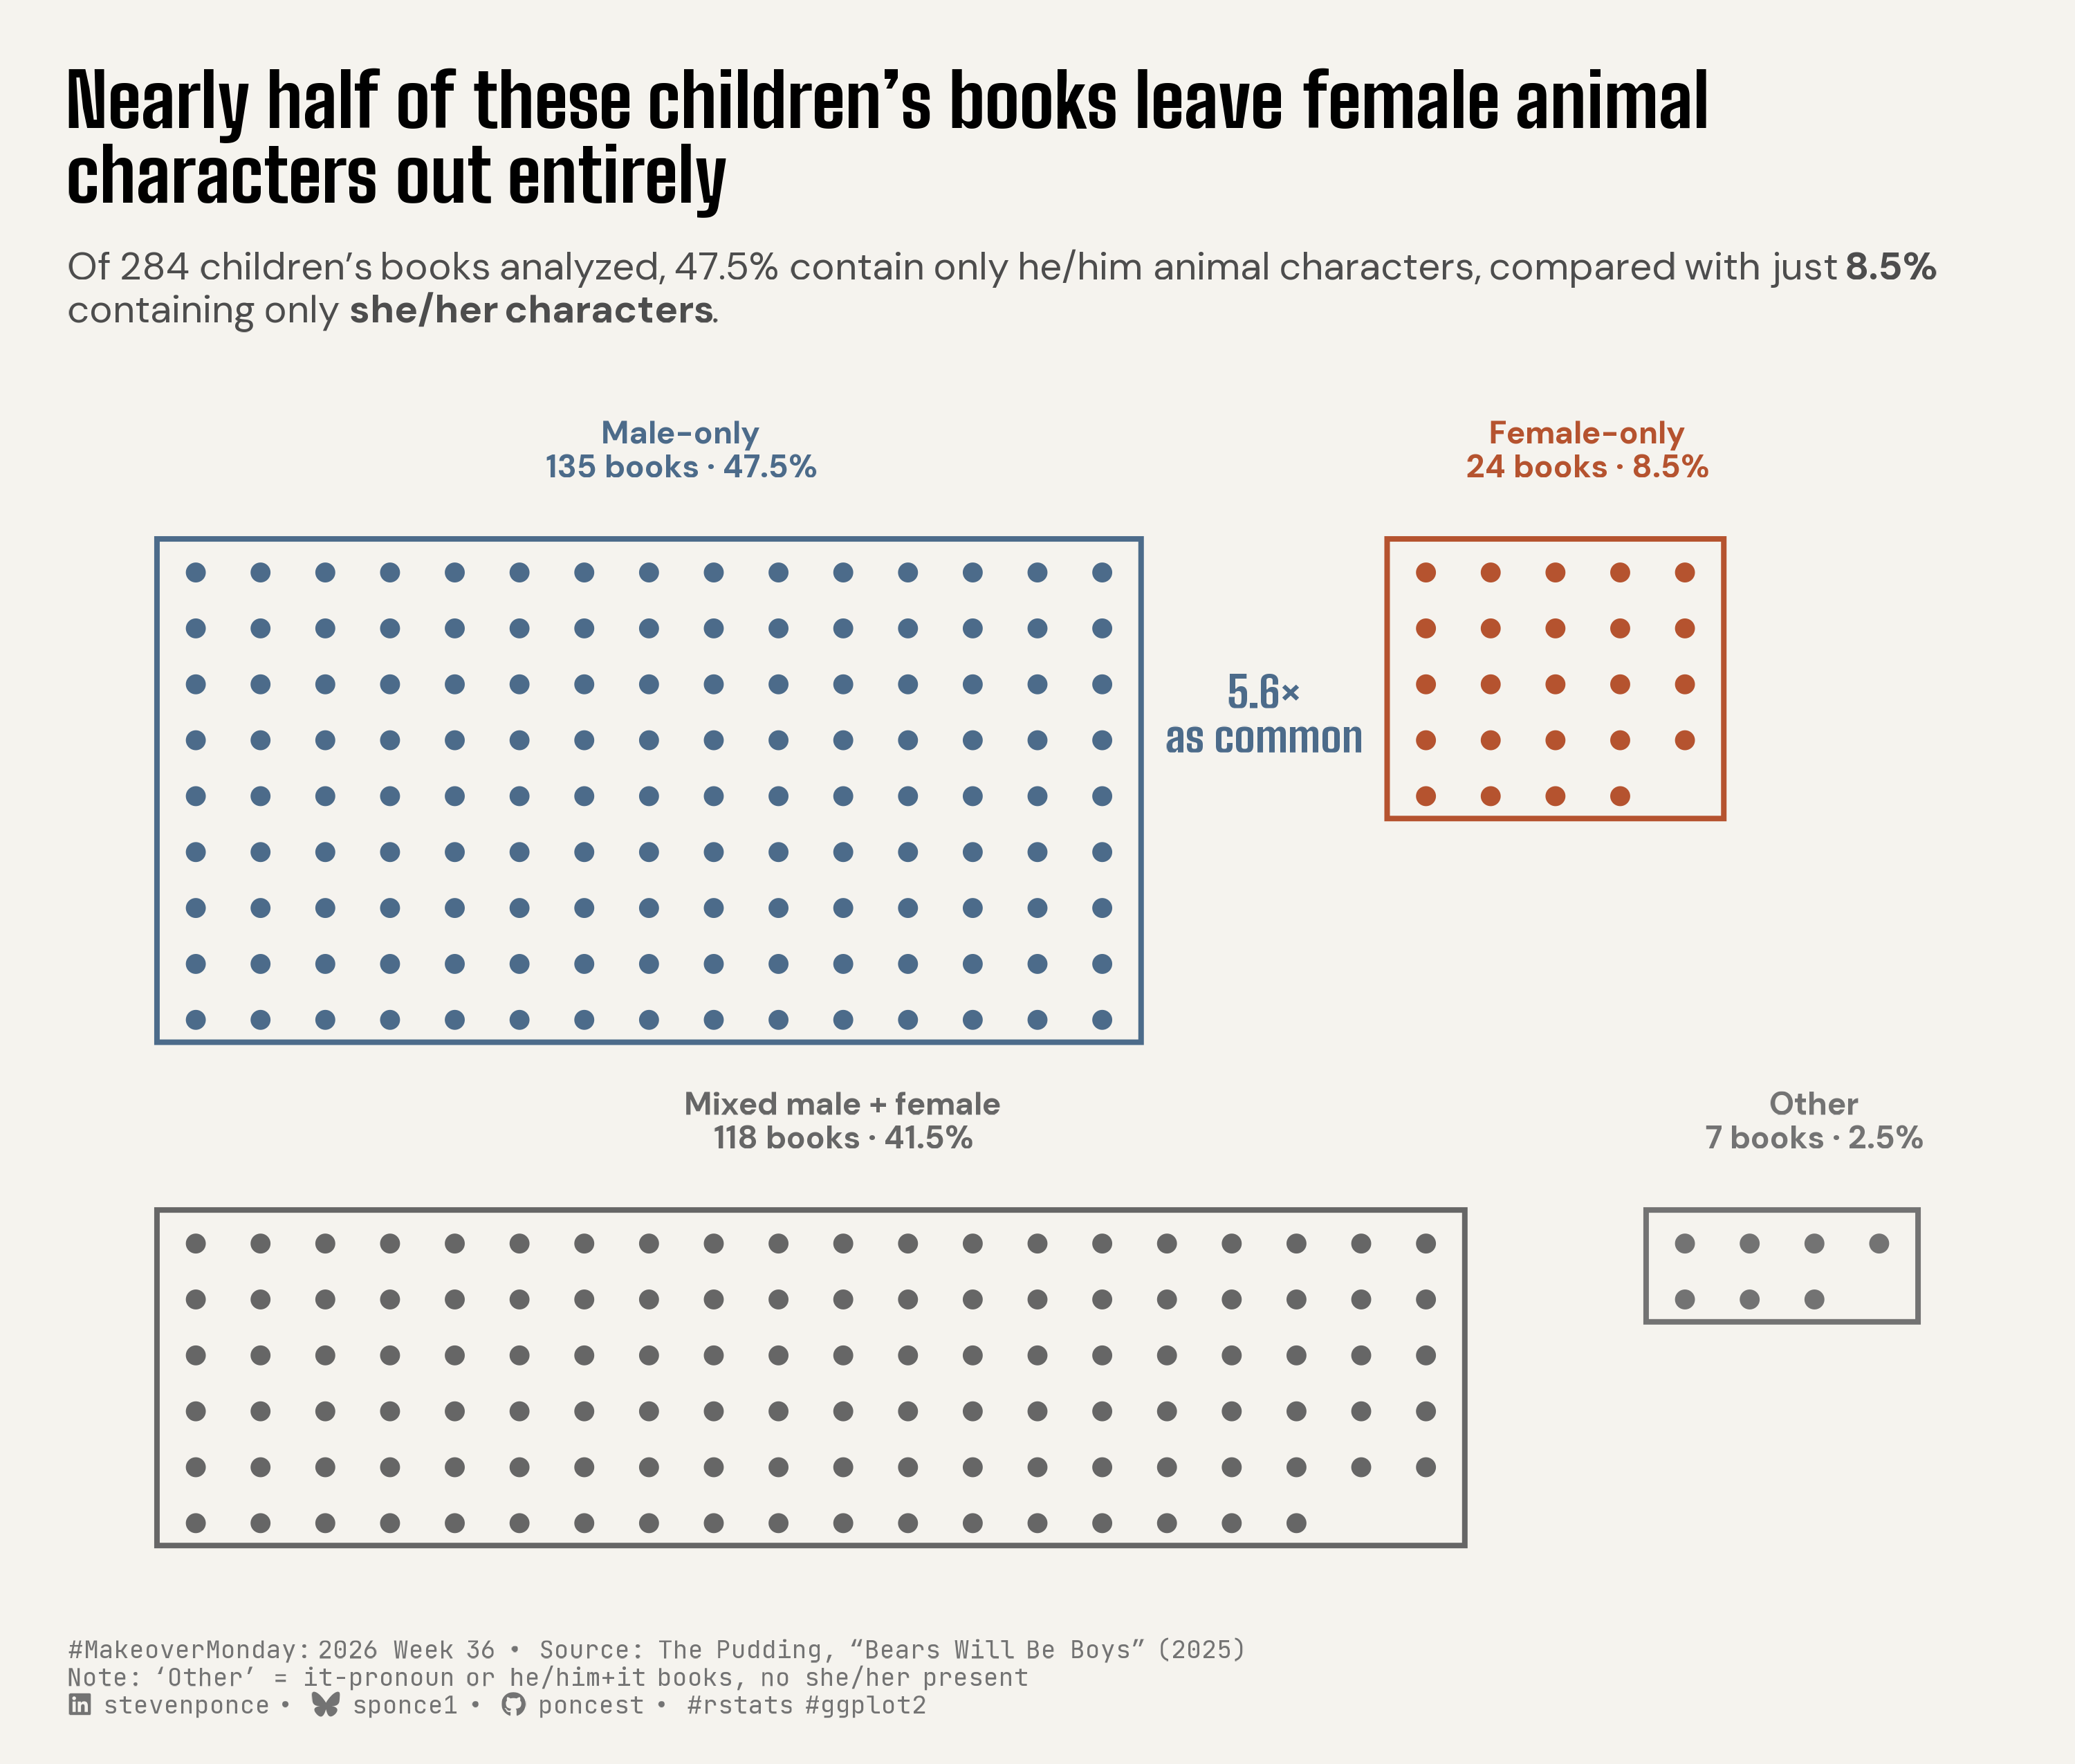

This figure's R source:
## Challenge: #MakeoverMonday 2026 week 36
## Data:      Bears Will Be Boys

## Author:    Steven Ponce
## Date:      2026-09-07

## Article
# https://pudding.cool/2025/07/kids-books/

## Data
# https://pub-cee805df54de4b6c8f93bee984e3c725.r2.dev/datasets/bears-will-be-boys/kids-book-animals.csv

## NOTE: This script uses custom helper functions for theming and formatting.
##       See "HELPER FUNCTIONS DOCUMENTATION" section at the end for details.


## 1. LOAD PACKAGES & SETUP ----
if (!require("pacman")) install.packages("pacman")
pacman::p_load(
  tidyverse, ggtext, showtext, scales, glue, 
  janitor, ggview
)

# Source utility functions
source(here::here("R/utils/fonts.R"))
source(here::here("R/utils/social_icons.R"))
source(here::here("R/themes/base_theme.R"))


## 2. READ IN THE DATA ----
df_raw <- read_csv(
  "data/2026/kids-book-animals.csv") |>
  clean_names()


## 3. EXAMINING THE DATA ----
glimpse(df_raw)
skimr::skim_without_charts(df_raw)


## 4. TIDY DATA ---- 

### |- book-level composition ----
book_composition_raw <- df_raw |>
  summarise(
    n_male = sum(pronoun == "he/him"),
    n_female = sum(pronoun == "she/her"),
    n_it = sum(pronoun == "it"),
    .by = c(goodreads_link, title, pub_year, decade)
  ) |>
  mutate(
    category = case_when(
      n_male > 0 & n_female == 0 & n_it == 0 ~ "Male-only",
      n_female > 0 & n_male == 0 & n_it == 0 ~ "Female-only",
      n_male > 0 & n_female > 0 ~ "Mixed male + female",
      TRUE ~ "Other"
    )
  )

### |- summary counts for the chart ----
book_composition <- book_composition_raw |>
  count(category, name = "n") |>
  mutate(
    pct = n / sum(n),
    category = fct_relevel(category, "Male-only", "Female-only", "Mixed male + female", "Other")
  ) |>
  arrange(category)

male_only_n <- book_composition$n[book_composition$category == "Male-only"]
female_only_n <- book_composition$n[book_composition$category == "Female-only"]
exclusion_ratio <- male_only_n / female_only_n

### |- icon-grid geometry ----
make_icon_grid <- function(n, ncol) {
  tibble(i = 1:n) |> mutate(col = (i - 1) %% ncol, row = (i - 1) %/% ncol)
}

layout_spec <- tribble(
  ~category, ~ncol, ~x_offset, ~y_offset,
  "Male-only", 15, 0, 0,
  "Female-only", 5, 19, 0,
  "Mixed male + female", 20, 0, -12,
  "Other", 4, 23, -12
)

icon_data <- book_composition |>
  left_join(layout_spec, by = "category") |>
  mutate(grid = map2(n, ncol, make_icon_grid)) |>
  unnest(grid) |>
  mutate(x = col + x_offset, y = -row + y_offset)

frame_data <- icon_data |>
  summarise(
    n_rows = max(row) + 1, ncol = first(ncol),
    x_offset = first(x_offset), y_offset = first(y_offset),
    n = first(n), pct = first(pct),
    .by = category
  ) |>
  mutate(
    xmin = x_offset - 0.6, xmax = x_offset + ncol - 0.4,
    ymin = y_offset - (n_rows - 0.6), ymax = y_offset + 0.6
  )


## 5. VISUALIZATION ----

### |- plot aesthetics ----
colors <- get_theme_colors(
  palette = list(
    male_only   = "#4C6B8A",
    female_only = "#B5532F",
    mixed       = "#8C8C8C",
    other       = "#BFBFBF"
  )
)
clrs <- colors$palette

label_color_map <- c(
  "Male-only"           = clrs[["male_only"]],
  "Female-only"         = clrs[["female_only"]],
  "Mixed male + female" = "grey40",
  "Other"               = "grey45"
)

### |- titles and caption ----
title_text <- str_glue("Nearly half of these children's books leave female animal characters out entirely")

subtitle_text <- str_glue(
  "Of 284 children's books analyzed, {percent(book_composition$pct[book_composition$category=='Male-only'], accuracy = 0.1)} ",
  "contain only he/him animal characters, compared with just ",
  "**{percent(book_composition$pct[book_composition$category=='Female-only'], accuracy = 0.1)}** containing only **she/her characters**."
)

caption_text <- create_social_caption(
  mm_year = 2026, mm_week = 36,
  source_text = "The Pudding, \"Bears Will Be Boys\" (2025)<br>Note: 'Other' = it-pronoun or he/him+it books, no she/her present"
)

annotation_text <- glue("{round(exclusion_ratio, 1)}\u00d7\nas common")

### |- fonts ----
setup_fonts()
fonts <- get_font_families()

### |- plot theme ----
base_theme <- create_base_theme(colors)

weekly_theme <- extend_weekly_theme(
  base_theme,
  theme(
    plot.title.position = "plot",
    plot.title = element_textbox_simple(
      size = 24, face = "bold", family = fonts$title_1,
      width = grid::unit(1, "npc"), lineheight = 1.05,
      margin = margin(b = 10)
    ),
    plot.subtitle = element_textbox_simple(
      size = 12.5, family = fonts$subtitle, color = "grey30",
      width = grid::unit(1, "npc"), margin = margin(t = 2, b = 22)
    ),
    plot.caption = element_textbox_simple(
      size = 8, family = fonts$caption, color = "grey45",
      margin = margin(t = 14)
    ),
    axis.text = element_blank(), axis.title = element_blank(),
    axis.ticks = element_blank(), panel.grid = element_blank(),
    plot.margin = margin(24, 24, 16, 24),
    plot.background  = element_rect(fill = clrs[["background"]], color = NA),
    panel.background = element_rect(fill = clrs[["background"]], color = NA)
  )
)

theme_set(weekly_theme)

## |- label positions ----
label_data <- frame_data |>
  mutate(
    label = glue("{category}\n{n} books \u00b7 {percent(pct, accuracy = 0.1)}"),
    label_y = ymax + 1.6
  )

### |- ratio annotation, named scalar coordinates ----
male_frame   <- frame_data |> filter(category == "Male-only")
female_frame <- frame_data |> filter(category == "Female-only")

ratio_annotation_x <- (male_frame$xmax + female_frame$xmin) / 2
ratio_annotation_y <- female_frame$ymax - 2.4

### |- plot ----
p <- ggplot() +
  geom_rect(
    data = frame_data,
    aes(xmin = xmin, xmax = xmax, ymin = ymin, ymax = ymax, color = category),
    fill = NA, linewidth = 0.9
  ) +
  geom_point(
    data = icon_data,
    aes(x = x, y = y, color = category),
    size = 2.4
  ) +
  geom_text(
    data = label_data,
    aes(x = x_offset + ncol / 2, y = label_y, label = label, color = category),
    fontface = "bold", size = 3.6, lineheight = 0.95, hjust = 0.5
  ) +
  annotate(
    "text",
    x = ratio_annotation_x, y = ratio_annotation_y,
    label = annotation_text,
    fontface = "bold", size = 5, lineheight = 0.9,
    family = fonts$title_2, color = clrs[["male_only"]],
    hjust = 0.5, vjust = 1
  ) +
  scale_color_manual(values = label_color_map, guide = "none") +
  coord_cartesian(clip = "off") +
  labs(title = title_text, subtitle = subtitle_text, caption = caption_text)

### |- Preview ----
p +
  canvas(width = 10, height = 8, units = "in")

### |- save ----
save_ggplot(
  plot = p,
  file = here::here("2026", "Week_36", "2026_36.png"),
  width  = 10, height = 8.5,
  bg     = clrs[["background"]] %||% "grey98"
)


# 6. HELPER FUNCTIONS DOCUMENTATION ----

## ============================================================================ ##
##                     CUSTOM HELPER FUNCTIONS                                  ##
## ============================================================================ ##
#
# This analysis uses custom helper functions for consistent theming, fonts,
# and formatting across all my #MakeoverMonday projects. The core analysis logic
# (data tidying and visualization) uses only standard tidyverse packages.
#
# -----------------------------------------------------------------------------
# FUNCTIONS USED IN THIS SCRIPT:
# -----------------------------------------------------------------------------
#
# 📂 R/utils/fonts.R
#    • setup_fonts()       - Initialize Google Fonts with showtext
#    • get_font_families() - Return standardized font family names
#
# 📂 R/utils/social_icons.R
#    • create_social_caption() - Generate formatted caption with social handles
#                                and #MakeoverMonday attribution
#
# 📂 R/themes/base_theme.R
#    • create_base_theme()   - Create consistent base ggplot2 theme
#    • extend_weekly_theme() - Add weekly-specific theme customizations
#    • get_theme_colors()    - Get color palettes for highlight/text
#
# -----------------------------------------------------------------------------
# WHY CUSTOM FUNCTIONS?
# -----------------------------------------------------------------------------
# These utilities eliminate repetitive code and ensure visual consistency
# across X+ weekly visualizations. Instead of copy-pasting 30+ lines of
# theme() code each week, I use create_base_theme() and extend as needed.
#
# -----------------------------------------------------------------------------
# VIEW SOURCE CODE:
# -----------------------------------------------------------------------------
# All helper functions are open source on GitHub:
# 🔗 https://github.com/poncest/MakeoverMonday/tree/master/R
#
# Main files:
#   • R/utils/fonts.R         - Font setup and management
#   • R/utils/social_icons.R  - Caption generation with icons
#   • R/themes/base_theme.R   - Reusable ggplot2 themes
#
# -----------------------------------------------------------------------------
# REPRODUCIBILITY:
# -----------------------------------------------------------------------------
# To run this script:
#
# Option 1 - Use the helper functions (recommended):
#   1. Clone the repo: https://github.com/poncest/MakeoverMonday/tree/master
#   2. Make sure the R/ directory structure is maintained
#   3. Run the script as-is
#
# Option 2 - Replace with standard code:
#   1. Replace setup_fonts() with your own font setup
#   2. Replace get_theme_colors() with manual color definitions
#   3. Replace create_base_theme() with theme_minimal() + theme()
#   4. Replace create_social_caption() with manual caption text
#
## ============================================================================ ##


# 7. SESSION INFO ----
sessioninfo::session_info(include_base = TRUE)
# ─ Session info ────────────────────────────────────────────────────────────
# setting  value
# version  R version 4.6.1 (2026-06-24)
# os       macOS Tahoe 26.6.2
# system   aarch64, darwin23
# ui       RStudio
# language (EN)
# collate  en_US.UTF-8
# ctype    en_US.UTF-8
# tz       America/New_York
# date     2026-09-07
# rstudio  2026.08.1+195 Yellow Yarrow (desktop)
# pandoc   NA
# quarto   1.9.38 @ /usr/local/bin/quarto
# 
# ─ Packages ────────────────────────────────────────────────────────────────
# ! package      * version date (UTC) lib source
# base         * 4.6.1   2026-06-25 [?] local
# base64enc      0.1-6   2026-02-02 [1] CRAN (R 4.6.0)
# bit            4.6.0   2025-03-06 [1] CRAN (R 4.6.0)
# bit64          4.8.2   2026-05-19 [1] CRAN (R 4.6.0)
# cli            3.6.6   2026-04-09 [1] CRAN (R 4.6.0)
# commonmark     2.0.0   2025-07-07 [1] CRAN (R 4.6.0)
# P compiler       4.6.1   2026-06-25 [1] local
# crayon         1.5.3   2024-06-20 [1] CRAN (R 4.6.0)
# curl           7.1.0   2026-04-22 [1] CRAN (R 4.6.0)
# P datasets     * 4.6.1   2026-06-25 [1] local
# digest         0.6.39  2025-11-19 [1] CRAN (R 4.6.0)
# dplyr        * 1.2.1   2026-04-03 [1] CRAN (R 4.6.0)
# evaluate       1.0.5   2025-08-27 [1] CRAN (R 4.6.0)
# farver         2.1.2   2024-05-13 [1] CRAN (R 4.6.0)
# fastmap        1.2.0   2024-05-15 [1] CRAN (R 4.6.0)
# forcats      * 1.0.1   2025-09-25 [1] CRAN (R 4.6.0)
# generics       0.1.4   2025-05-09 [1] CRAN (R 4.6.0)
# ggplot2      * 4.0.3   2026-04-22 [1] CRAN (R 4.6.0)
# ggtext       * 0.1.2   2022-09-16 [1] CRAN (R 4.6.0)
# ggview       * 0.2.2   2025-07-05 [1] CRAN (R 4.6.0)
# glue         * 1.8.1   2026-04-17 [1] CRAN (R 4.6.0)
# P graphics     * 4.6.1   2026-06-25 [1] local
# P grDevices    * 4.6.1   2026-06-25 [1] local
# P grid           4.6.1   2026-06-25 [1] local
# gridtext       0.1.6   2026-02-19 [1] CRAN (R 4.6.0)
# gtable         0.3.6   2024-10-25 [1] CRAN (R 4.6.0)
# here         * 1.0.2   2025-09-15 [1] CRAN (R 4.6.0)
# hms            1.1.4   2025-10-17 [1] CRAN (R 4.6.0)
# htmltools      0.5.9   2025-12-04 [1] CRAN (R 4.6.0)
# janitor      * 2.2.1   2024-12-22 [1] CRAN (R 4.6.0)
# jsonlite       2.0.0   2025-03-27 [1] CRAN (R 4.6.0)
# knitr          1.51    2025-12-20 [1] CRAN (R 4.6.0)
# labeling       0.4.3   2023-08-29 [1] CRAN (R 4.6.0)
# lifecycle      1.0.5   2026-01-08 [1] CRAN (R 4.6.0)
# litedown       0.10    2026-07-11 [1] CRAN (R 4.6.1)
# lubridate    * 1.9.5   2026-02-04 [1] CRAN (R 4.6.0)
# magrittr       2.0.5   2026-04-04 [1] CRAN (R 4.6.0)
# markdown       2.0     2025-03-23 [1] CRAN (R 4.6.0)
# P methods      * 4.6.1   2026-06-25 [1] local
# otel           0.2.0   2025-08-29 [1] CRAN (R 4.6.0)
# pacman       * 0.5.1   2019-03-11 [1] CRAN (R 4.6.0)
# P parallel       4.6.1   2026-06-25 [1] local
# pillar         1.11.1  2025-09-17 [1] CRAN (R 4.6.0)
# pkgconfig      2.0.3   2019-09-22 [1] CRAN (R 4.6.0)
# purrr        * 1.2.2   2026-04-10 [1] CRAN (R 4.6.0)
# R6             2.6.1   2025-02-15 [1] CRAN (R 4.6.0)
# ragg           1.5.2   2026-03-23 [1] CRAN (R 4.6.0)
# RColorBrewer   1.1-3   2022-04-03 [1] CRAN (R 4.6.0)
# Rcpp           1.1.2   2026-07-05 [1] CRAN (R 4.6.1)
# readr        * 2.2.0   2026-02-19 [1] CRAN (R 4.6.0)
# repr           1.1.7   2024-03-22 [1] CRAN (R 4.6.0)
# rlang          1.3.0   2026-07-05 [1] CRAN (R 4.6.1)
# rprojroot      2.1.1   2025-08-26 [1] CRAN (R 4.6.0)
# rstudioapi     0.19.0  2026-06-11 [1] CRAN (R 4.6.0)
# S7             0.2.2   2026-04-22 [1] CRAN (R 4.6.0)
# scales       * 1.4.0   2025-04-24 [1] CRAN (R 4.6.0)
# sessioninfo    1.2.4   2026-06-04 [1] CRAN (R 4.6.0)
# showtext     * 0.9-8   2026-03-21 [1] CRAN (R 4.6.0)
# showtextdb   * 3.0     2020-06-04 [1] CRAN (R 4.6.0)
# skimr          2.2.2   2026-01-10 [1] CRAN (R 4.6.0)
# snakecase      0.11.1  2023-08-27 [1] CRAN (R 4.6.0)
# P stats        * 4.6.1   2026-06-25 [1] local
# stringi        1.8.7   2025-03-27 [1] CRAN (R 4.6.0)
# stringr      * 1.6.0   2025-11-04 [1] CRAN (R 4.6.0)
# sysfonts     * 0.8.9   2024-03-02 [1] CRAN (R 4.6.0)
# systemfonts    1.3.2   2026-03-05 [1] CRAN (R 4.6.0)
# textshaping    1.0.5   2026-03-06 [1] CRAN (R 4.6.0)
# tibble       * 3.3.1   2026-01-11 [1] CRAN (R 4.6.0)
# tidyr        * 1.3.2   2025-12-19 [1] CRAN (R 4.6.0)
# tidyselect     1.2.1   2024-03-11 [1] CRAN (R 4.6.0)
# tidyverse    * 2.0.0   2023-02-22 [1] CRAN (R 4.6.0)
# timechange     0.4.0   2026-01-29 [1] CRAN (R 4.6.0)
# P tools          4.6.1   2026-06-25 [1] local
# tzdb           0.5.0   2025-03-15 [1] CRAN (R 4.6.0)
# utf8           1.2.6   2025-06-08 [1] CRAN (R 4.6.0)
# P utils        * 4.6.1   2026-06-25 [1] local
# vctrs          0.7.3   2026-04-11 [1] CRAN (R 4.6.0)
# vroom          1.7.1   2026-03-31 [1] CRAN (R 4.6.0)
# withr          3.0.3   2026-06-19 [1] CRAN (R 4.6.0)
# xfun           0.60    2026-07-09 [1] CRAN (R 4.6.1)
# xml2           1.6.0   2026-06-22 [1] CRAN (R 4.6.1)
# 
# [1] /Library/Frameworks/R.framework/Versions/4.6/Resources/library
# 
# * ── Packages attached to the search path.
# P ── Loaded and on-disk path mismatch.
# 
# ───────────────────────────────────────────────────────────────────────────
